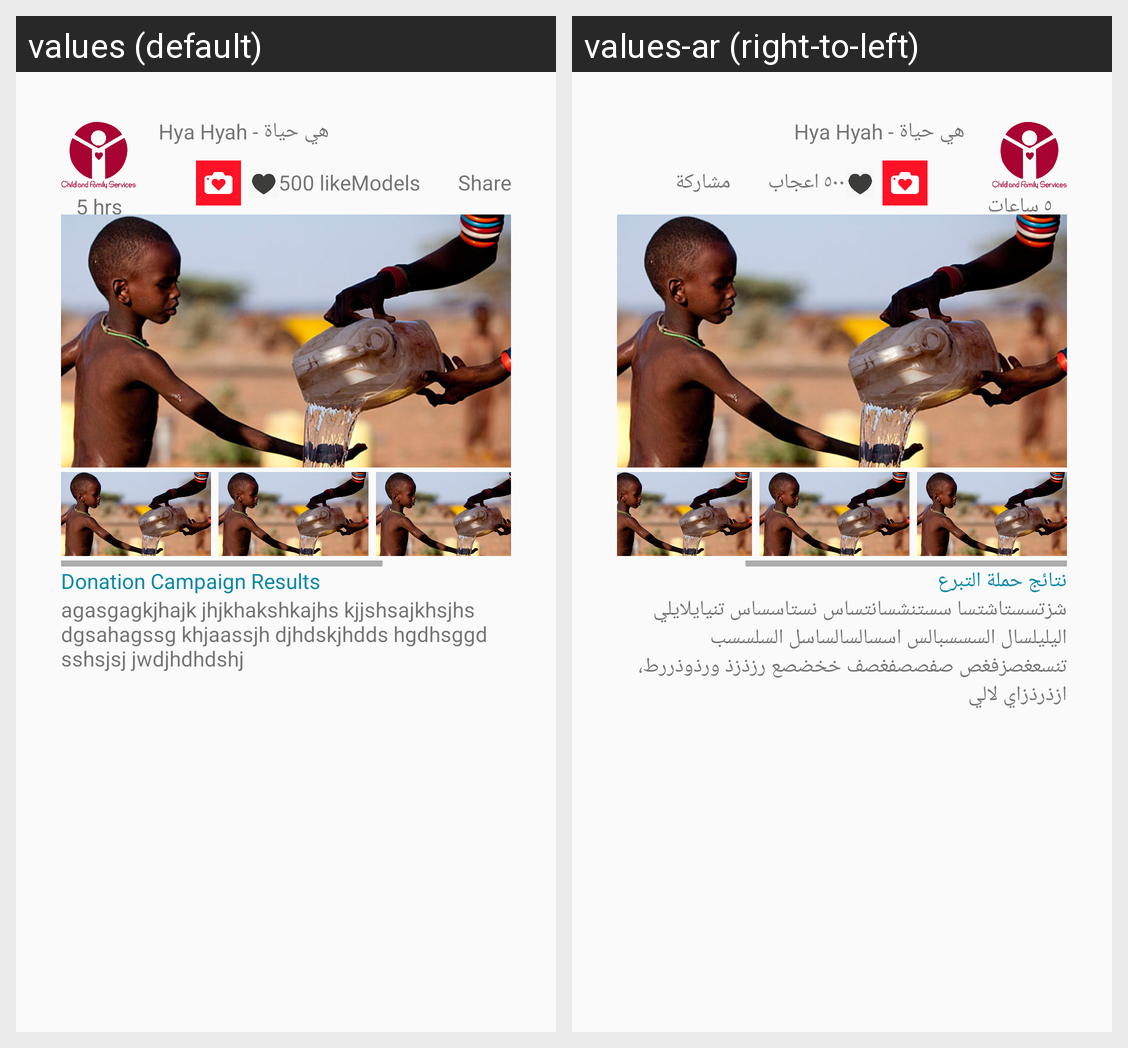

This grid shows one Android layout under two languages. Give, for every string resource on the screen, its name, the default text and each shown locale's text.
Android screen res/layout/fragment_view_report.xml rendered under 2 locales, left to right: values (default), values-ar (right-to-left). Device: Nexus 5 (rendered at 1080×1920; each locale shown at half size, 540×960, under a caption strip naming it); theme AppTheme.
Strings drawn on this screen, with the default value and each locale's value (text and hints the layout hard-codes, and strings that could not be matched under every locale, appear in the picture but are not listed):

five_hours
  values: 5 hrs
  values-ar: ٥ ساعات

hya_hyah
  values: Hya Hyah - هي حياة
  values-ar: Hya Hyah - هي حياة

five_hundred_likes
  values: 500 likeModels
  values-ar: ٥٠٠ اعجاب

share
  values: Share
  values-ar: مشاركة

donation_campaign_results
  values: Donation Campaign Results
  values-ar: نتائج حملة التبرع

raghy
  values: agasgagkjhajk jhjkhakshkajhs kjjshsajkhsjhs dgsahagssg khjaassjh djhdskjhdds hgdhsggd sshsjsj jwdjhdhdshj
  values-ar: شزتسستاشتسا سستنشسانتساس نستاسساس تنيايلايلي اليليلسال السسسبالس اسسالسالساسل السلسسب تنسعغصزفغص صفصصفغصف خخضصع رزذزذ ورذوذررط، ازذرذزاي لالي
